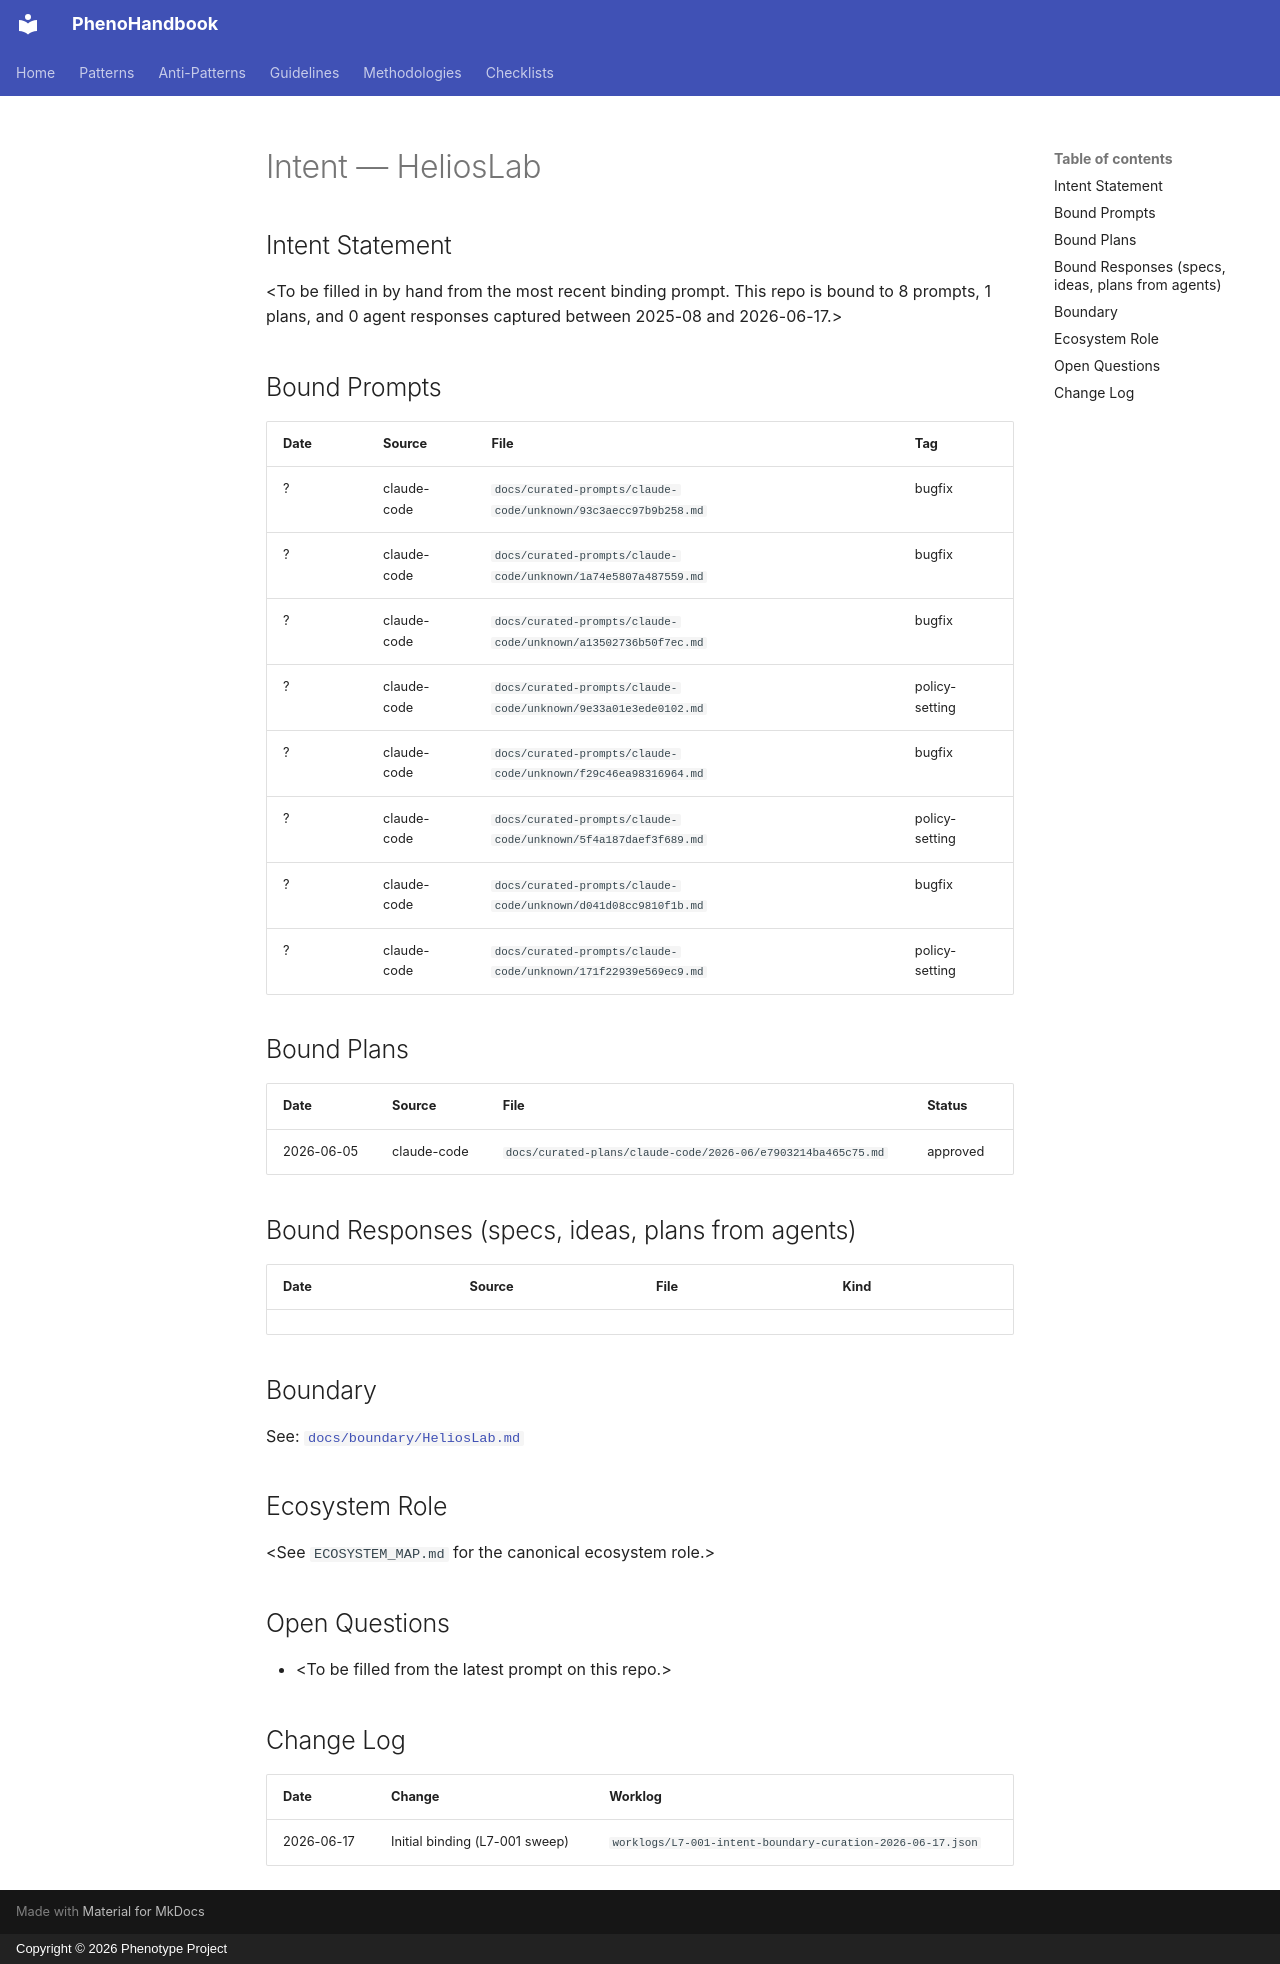

repository: KooshaPari/PhenoShared · page: intent/HeliosLab/index.html · generator: mkdocs · copyright: Copyright © 2026 Phenotype Project

---
repo: "HeliosLab"
aliases: []
role: unknown
status: active
last_verified: 2026-06-17
bound_prompts: 8
bound_plans: 1
bound_responses: 0
device: macbook
---

# Intent — HeliosLab

## Intent Statement

&lt;To be filled in by hand from the most recent binding prompt. This repo is bound to 8 prompts, 1 plans, and 0 agent responses captured between 2025-08 and 2026-06-17.>

## Bound Prompts

| Date | Source | File | Tag |
| ---- | ------ | ---- | --- |
| ? | claude-code | `docs/curated-prompts/claude-code/unknown/93c3aecc97b9b258.md` | bugfix |
| ? | claude-code | `docs/curated-prompts/claude-code/unknown/1a74e5807a487559.md` | bugfix |
| ? | claude-code | `docs/curated-prompts/claude-code/unknown/a13502736b50f7ec.md` | bugfix |
| ? | claude-code | `docs/curated-prompts/claude-code/unknown/9e33a01e3ede0102.md` | policy-setting |
| ? | claude-code | `docs/curated-prompts/claude-code/unknown/f29c46ea98316964.md` | bugfix |
| ? | claude-code | `docs/curated-prompts/claude-code/unknown/5f4a187daef3f689.md` | policy-setting |
| ? | claude-code | `docs/curated-prompts/claude-code/unknown/d041d08cc9810f1b.md` | bugfix |
| ? | claude-code | `docs/curated-prompts/claude-code/unknown/171f22939e569ec9.md` | policy-setting |

## Bound Plans

| Date | Source | File | Status |
| ---- | ------ | ---- | ------ |
| 2026-06-05 | claude-code | `docs/curated-plans/claude-code/2026-06/e7903214ba465c75.md` | approved |

## Bound Responses (specs, ideas, plans from agents)

| Date | Source | File | Kind |
| ---- | ------ | ---- | ---- |

## Boundary

See: [`docs/boundary/HeliosLab.md`](../boundary/HeliosLab.md)

## Ecosystem Role

&lt;See `ECOSYSTEM_MAP.md` for the canonical ecosystem role.>

## Open Questions

- &lt;To be filled from the latest prompt on this repo.>

## Change Log

| Date | Change | Worklog |
| ---- | ------ | ------- |
| 2026-06-17 | Initial binding (L7-001 sweep) | `worklogs/L7-001-intent-boundary-curation-2026-06-17.json` |
